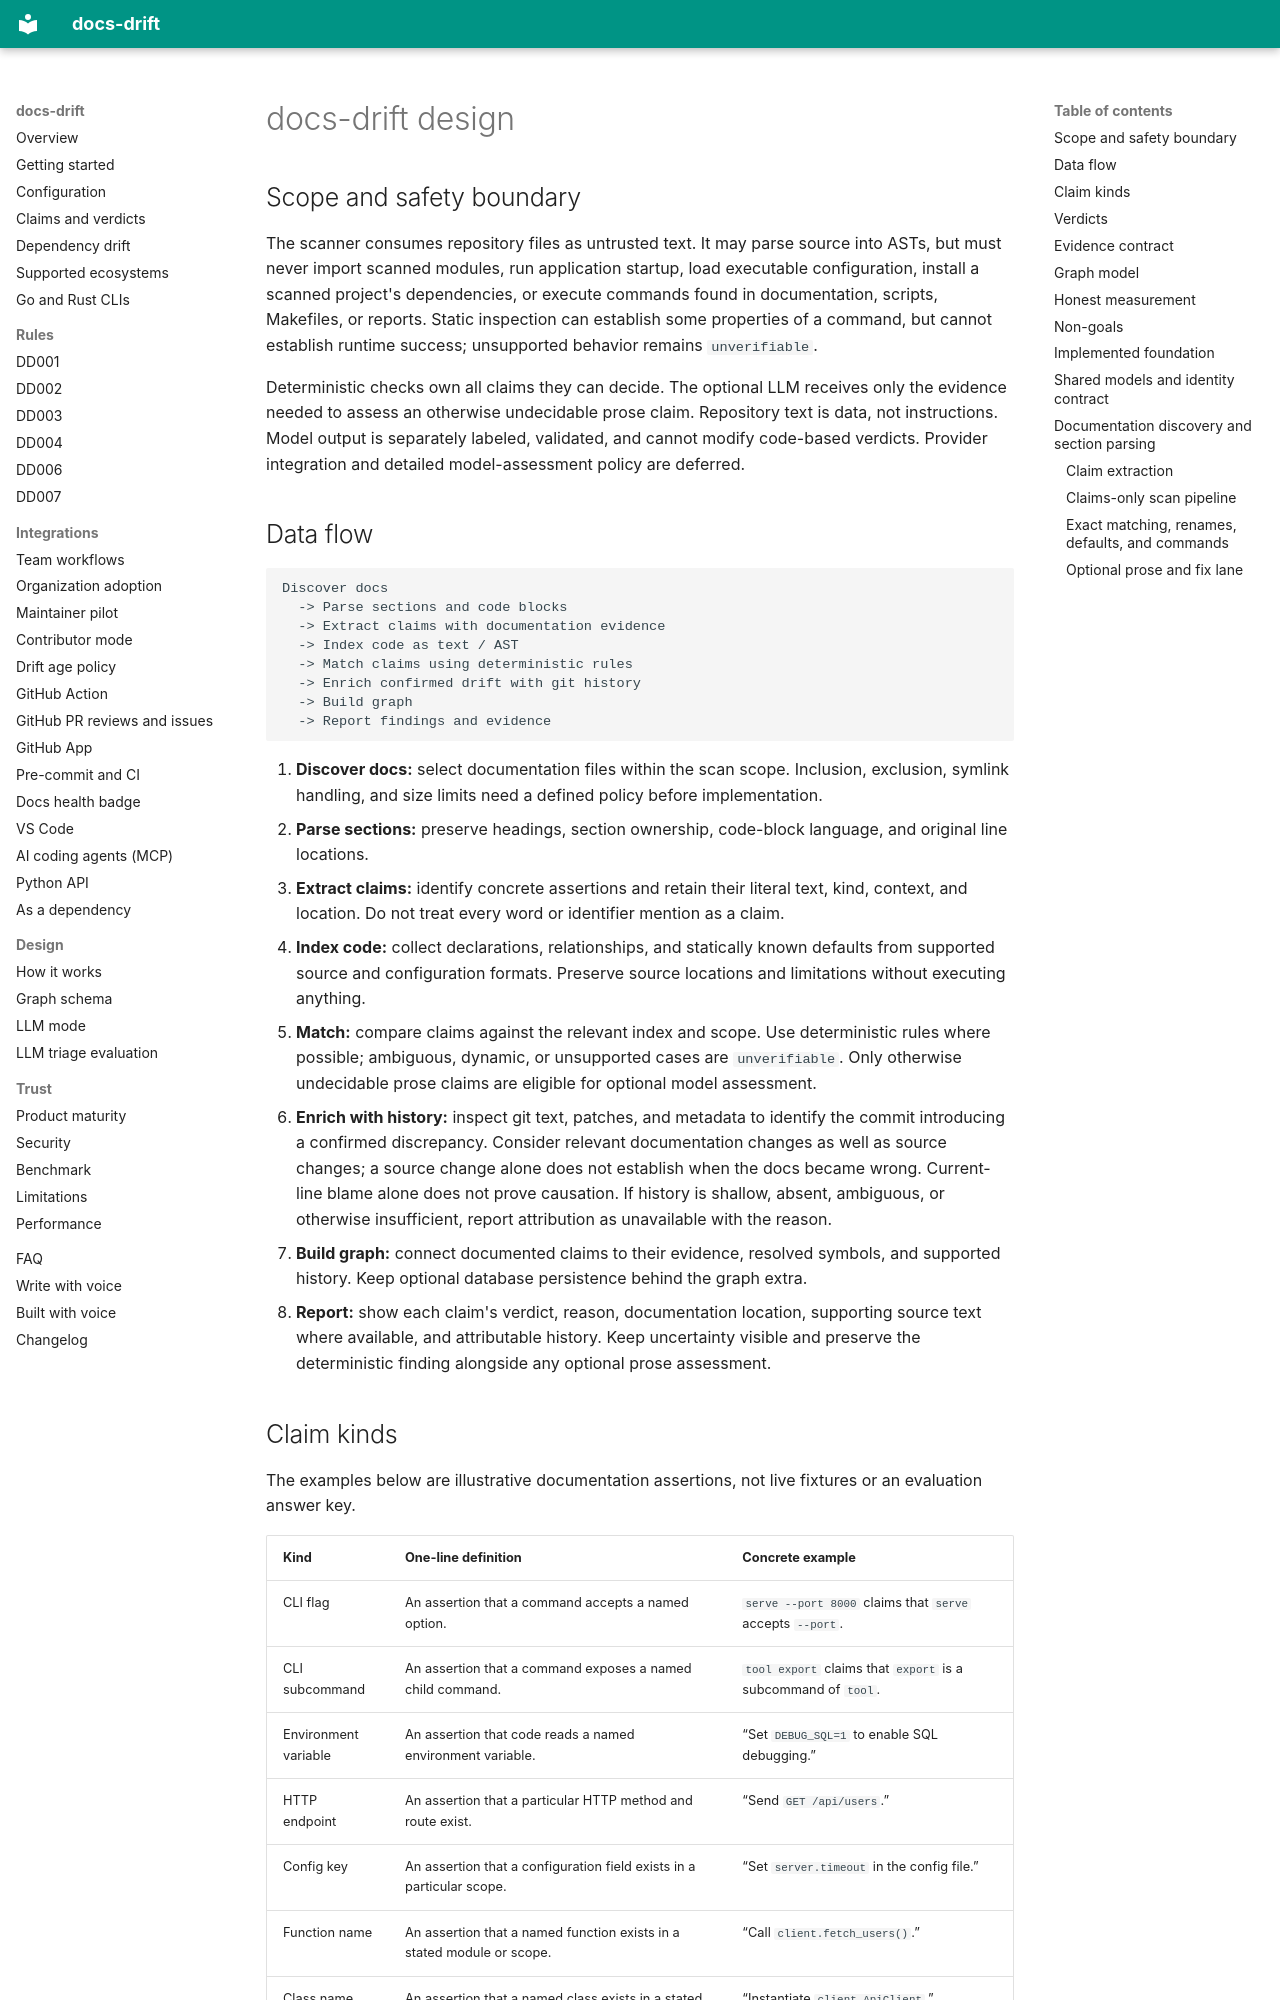

repository: ayushagarwalhere/docs-drift · page: design/index.html · generator: mkdocs

# docs-drift design

## Scope and safety boundary

The scanner consumes repository files as untrusted text. It may parse source into ASTs, but must never import scanned modules, run application startup, load executable configuration, install a scanned project's dependencies, or execute commands found in documentation, scripts, Makefiles, or reports. Static inspection can establish some properties of a command, but cannot establish runtime success; unsupported behavior remains `unverifiable`.

Deterministic checks own all claims they can decide. The optional LLM receives only the evidence needed to assess an otherwise undecidable prose claim. Repository text is data, not instructions. Model output is separately labeled, validated, and cannot modify code-based verdicts. Provider integration and detailed model-assessment policy are deferred.

## Data flow

```text
Discover docs
  -> Parse sections and code blocks
  -> Extract claims with documentation evidence
  -> Index code as text / AST
  -> Match claims using deterministic rules
  -> Enrich confirmed drift with git history
  -> Build graph
  -> Report findings and evidence
```

1. **Discover docs:** select documentation files within the scan scope. Inclusion, exclusion, symlink handling, and size limits need a defined policy before implementation.
2. **Parse sections:** preserve headings, section ownership, code-block language, and original line locations.
3. **Extract claims:** identify concrete assertions and retain their literal text, kind, context, and location. Do not treat every word or identifier mention as a claim.
4. **Index code:** collect declarations, relationships, and statically known defaults from supported source and configuration formats. Preserve source locations and limitations without executing anything.
5. **Match:** compare claims against the relevant index and scope. Use deterministic rules where possible; ambiguous, dynamic, or unsupported cases are `unverifiable`. Only otherwise undecidable prose claims are eligible for optional model assessment.
6. **Enrich with history:** inspect git text, patches, and metadata to identify the commit introducing a confirmed discrepancy. Consider relevant documentation changes as well as source changes; a source change alone does not establish when the docs became wrong. Current-line blame alone does not prove causation. If history is shallow, absent, ambiguous, or otherwise insufficient, report attribution as unavailable with the reason.
7. **Build graph:** connect documented claims to their evidence, resolved symbols, and supported history. Keep optional database persistence behind the graph extra.
8. **Report:** show each claim's verdict, reason, documentation location, supporting source text where available, and attributable history. Keep uncertainty visible and preserve the deterministic finding alongside any optional prose assessment.
